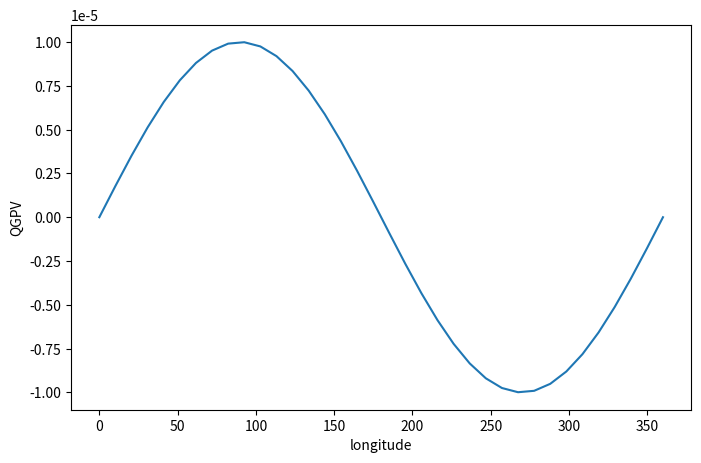
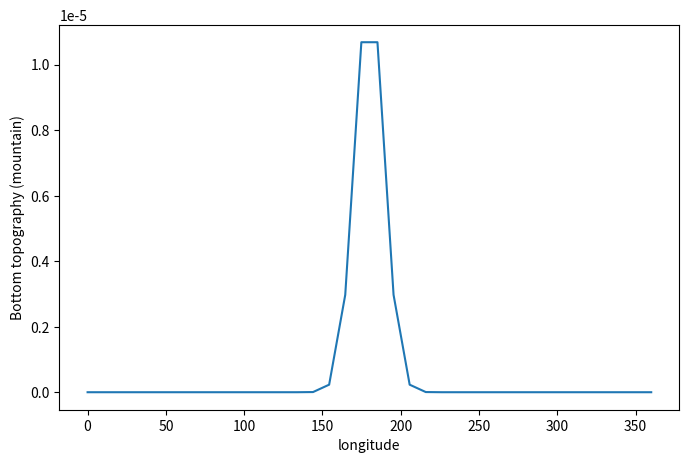

Python code for these plots, in order:
import numpy as np
from scipy.integrate import solve_ivp

import matplotlib
import matplotlib.pyplot as plt

def dqdt(t, q):
    """
    Function called by solve_ivp. 
    Input t and "state"
    """

    print('Time is:',t)
#    psi = 
#    dqdx = 
#    dqdy = 
#    u = 
#    v = 

    dqdt = 0.0

    return dqdt

#
# Initialize te model geometry
#
rearth = 6300e3     # radius of earth in m
circ = 2*np.pi*rearth

nx = 36
dx = circ/nx

lons = np.linspace(0,360,num=nx)
xpts = circ*(lons/360)

# Set coriolis parameter
f0 = 1e-4
beta = 1e-12 

#
# Define the initial conditions
Rossby_Number = 0.1
kwave = 1
q0 = Rossby_Number*f0*np.sin(np.radians(lons)*kwave)


#
# Define a mountain
#

b0  = Rossby_Number*1e-4          # Mountain "height"
sig = 1000.e3     # mountain width
btop = (b0/2*np.sqrt(2*np.pi)) * np.exp(-(xpts - circ/2)**2/(2*sig*sig))


# Some plots to check

fig = plt.figure(figsize=(8,5))
ax = plt.axes()
ax.set(xlabel='longitude', ylabel='QGPV')
ax.plot(lons,q0)
plt.show()


fig = plt.figure(figsize=(8,5))
ax = plt.axes()
ax.set(xlabel='longitude', ylabel='Bottom topography (mountain)')
ax.plot(lons,btop)
plt.show()



## Integrate the model for 1 day

time = 86400.

sol = solve_ivp(dqdt, [0, time], q0, method='RK45')
qgpv = sol.y[:,-1]





#